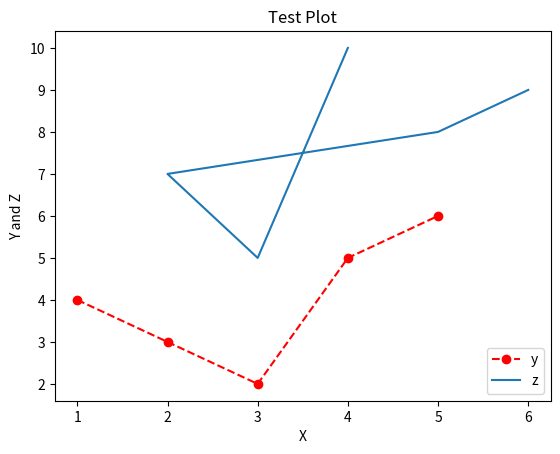

Recreate this plot in Python.
import pandas as pd
from matplotlib import pyplot as plt

x=[1,2,3,4,5]
y=[4,3,2,5,6]
z=[10,5,7,8,9]
plt.title("Test Plot")
plt.plot(x,y, marker='o', linestyle='--',color='r')
plt.plot(y,z)
plt.xlabel("X")
plt.ylabel("Y and Z")
plt.legend(["y","z"],loc="lower right")
plt.show()
